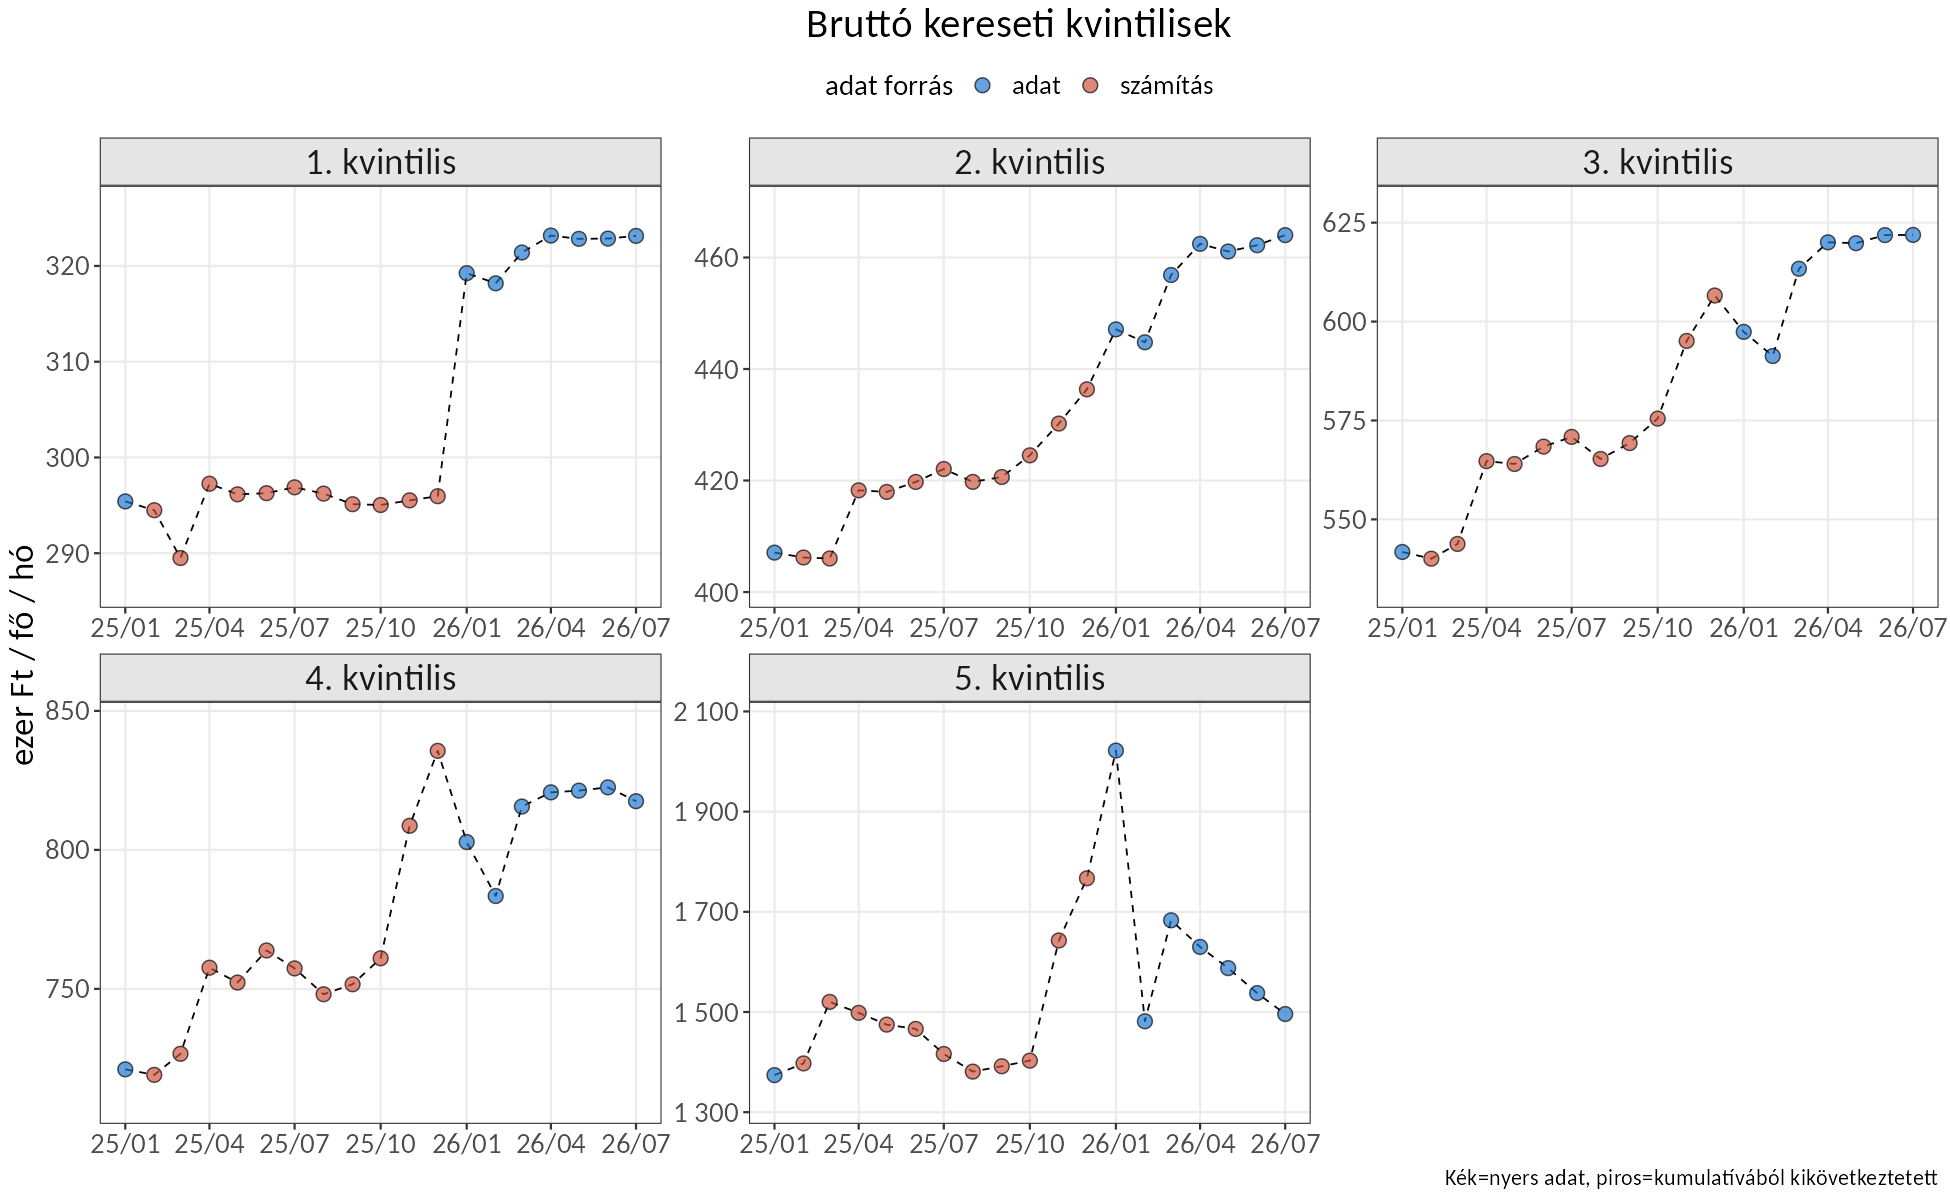

Source data for this figure (header and first rows):
date, type, tax, scope, netto_koncepcio, period, incl_kozfoglalk, adat forrás, source, earnings, shape_key
2025-01-01, 1. kvintilis, NA, NA, NA, monthly, NA, adat, havi, 295412, Havi (adat)
2025-01-01, 2. kvintilis, NA, NA, NA, monthly, NA, adat, havi, 407071, Havi (adat)
2025-01-01, 3. kvintilis, NA, NA, NA, monthly, NA, adat, havi, 541770, Havi (adat)
2025-01-01, 4. kvintilis, NA, NA, NA, monthly, NA, adat, havi, 721054, Havi (adat)
2025-01-01, 5. kvintilis, NA, NA, NA, monthly, NA, adat, havi, 1373993, Havi (adat)
2025-02-01, 1. kvintilis, NA, NA, NA, monthly, NA, számítás, havi, 294490, Havi (becsült)
2025-02-01, 2. kvintilis, NA, NA, NA, monthly, NA, számítás, havi, 406197, Havi (becsült)
2025-02-01, 3. kvintilis, NA, NA, NA, monthly, NA, számítás, havi, 540072, Havi (becsült)
2025-02-01, 4. kvintilis, NA, NA, NA, monthly, NA, számítás, havi, 719066, Havi (becsült)
2025-02-01, 5. kvintilis, NA, NA, NA, monthly, NA, számítás, havi, 1397373, Havi (becsült)
2025-03-01, 1. kvintilis, NA, NA, NA, monthly, NA, számítás, havi, 289497, Havi (becsült)
2025-03-01, 2. kvintilis, NA, NA, NA, monthly, NA, számítás, havi, 406016, Havi (becsült)
2025-03-01, 3. kvintilis, NA, NA, NA, monthly, NA, számítás, havi, 543795, Havi (becsült)
2025-03-01, 4. kvintilis, NA, NA, NA, monthly, NA, számítás, havi, 726642, Havi (becsült)
2025-03-01, 5. kvintilis, NA, NA, NA, monthly, NA, számítás, havi, 1520176, Havi (becsült)
2025-04-01, 1. kvintilis, NA, NA, NA, monthly, NA, számítás, havi, 297257, Havi (becsült)
2025-04-01, 2. kvintilis, NA, NA, NA, monthly, NA, számítás, havi, 418244, Havi (becsült)
2025-04-01, 3. kvintilis, NA, NA, NA, monthly, NA, számítás, havi, 564731, Havi (becsült)
2025-04-01, 4. kvintilis, NA, NA, NA, monthly, NA, számítás, havi, 757614, Havi (becsült)
2025-04-01, 5. kvintilis, NA, NA, NA, monthly, NA, számítás, havi, 1498306, Havi (becsült)
2025-05-01, 1. kvintilis, NA, NA, NA, monthly, NA, számítás, havi, 296149, Havi (becsült)
2025-05-01, 2. kvintilis, NA, NA, NA, monthly, NA, számítás, havi, 417957, Havi (becsült)
2025-05-01, 3. kvintilis, NA, NA, NA, monthly, NA, számítás, havi, 564007, Havi (becsült)
2025-05-01, 4. kvintilis, NA, NA, NA, monthly, NA, számítás, havi, 752269, Havi (becsült)
2025-05-01, 5. kvintilis, NA, NA, NA, monthly, NA, számítás, havi, 1474787, Havi (becsült)
2025-06-01, 1. kvintilis, NA, NA, NA, monthly, NA, számítás, havi, 296271, Havi (becsült)
2025-06-01, 2. kvintilis, NA, NA, NA, monthly, NA, számítás, havi, 419749, Havi (becsült)
2025-06-01, 3. kvintilis, NA, NA, NA, monthly, NA, számítás, havi, 568401, Havi (becsült)
2025-06-01, 4. kvintilis, NA, NA, NA, monthly, NA, számítás, havi, 763817, Havi (becsült)
2025-06-01, 5. kvintilis, NA, NA, NA, monthly, NA, számítás, havi, 1466259, Havi (becsült)
2025-07-01, 1. kvintilis, NA, NA, NA, monthly, NA, számítás, havi, 296883, Havi (becsült)
2025-07-01, 2. kvintilis, NA, NA, NA, monthly, NA, számítás, havi, 422066, Havi (becsült)
2025-07-01, 3. kvintilis, NA, NA, NA, monthly, NA, számítás, havi, 570855, Havi (becsült)
2025-07-01, 4. kvintilis, NA, NA, NA, monthly, NA, számítás, havi, 757367, Havi (becsült)
2025-07-01, 5. kvintilis, NA, NA, NA, monthly, NA, számítás, havi, 1416187, Havi (becsült)
2025-08-01, 1. kvintilis, NA, NA, NA, monthly, NA, számítás, havi, 296225, Havi (becsült)
2025-08-01, 2. kvintilis, NA, NA, NA, monthly, NA, számítás, havi, 419756, Havi (becsült)
2025-08-01, 3. kvintilis, NA, NA, NA, monthly, NA, számítás, havi, 565273, Havi (becsült)
2025-08-01, 4. kvintilis, NA, NA, NA, monthly, NA, számítás, havi, 748059, Havi (becsült)
2025-08-01, 5. kvintilis, NA, NA, NA, monthly, NA, számítás, havi, 1380991, Havi (becsült)
2025-09-01, 1. kvintilis, NA, NA, NA, monthly, NA, számítás, havi, 295120, Havi (becsült)
2025-09-01, 2. kvintilis, NA, NA, NA, monthly, NA, számítás, havi, 420635, Havi (becsült)
2025-09-01, 3. kvintilis, NA, NA, NA, monthly, NA, számítás, havi, 569288, Havi (becsült)
2025-09-01, 4. kvintilis, NA, NA, NA, monthly, NA, számítás, havi, 751651, Havi (becsült)
2025-09-01, 5. kvintilis, NA, NA, NA, monthly, NA, számítás, havi, 1391716, Havi (becsült)
2025-10-01, 1. kvintilis, NA, NA, NA, monthly, NA, számítás, havi, 295036, Havi (becsült)
2025-10-01, 2. kvintilis, NA, NA, NA, monthly, NA, számítás, havi, 424519, Havi (becsült)
2025-10-01, 3. kvintilis, NA, NA, NA, monthly, NA, számítás, havi, 575478, Havi (becsült)
2025-10-01, 4. kvintilis, NA, NA, NA, monthly, NA, számítás, havi, 761001, Havi (becsült)
2025-10-01, 5. kvintilis, NA, NA, NA, monthly, NA, számítás, havi, 1402952, Havi (becsült)
2025-11-01, 1. kvintilis, NA, NA, NA, monthly, NA, számítás, havi, 295520, Havi (becsült)
2025-11-01, 2. kvintilis, NA, NA, NA, monthly, NA, számítás, havi, 430213, Havi (becsült)
2025-11-01, 3. kvintilis, NA, NA, NA, monthly, NA, számítás, havi, 595105, Havi (becsült)
2025-11-01, 4. kvintilis, NA, NA, NA, monthly, NA, számítás, havi, 808675, Havi (becsült)
2025-11-01, 5. kvintilis, NA, NA, NA, monthly, NA, számítás, havi, 1642792, Havi (becsült)
2025-12-01, 1. kvintilis, NA, NA, NA, monthly, NA, számítás, havi, 295956, Havi (becsült)
2025-12-01, 2. kvintilis, NA, NA, NA, monthly, NA, számítás, havi, 436357, Havi (becsült)
2025-12-01, 3. kvintilis, NA, NA, NA, monthly, NA, számítás, havi, 606593, Havi (becsült)
2025-12-01, 4. kvintilis, NA, NA, NA, monthly, NA, számítás, havi, 835637, Havi (becsült)
2025-12-01, 5. kvintilis, NA, NA, NA, monthly, NA, számítás, havi, 1766916, Havi (becsült)
... 35 more rows
